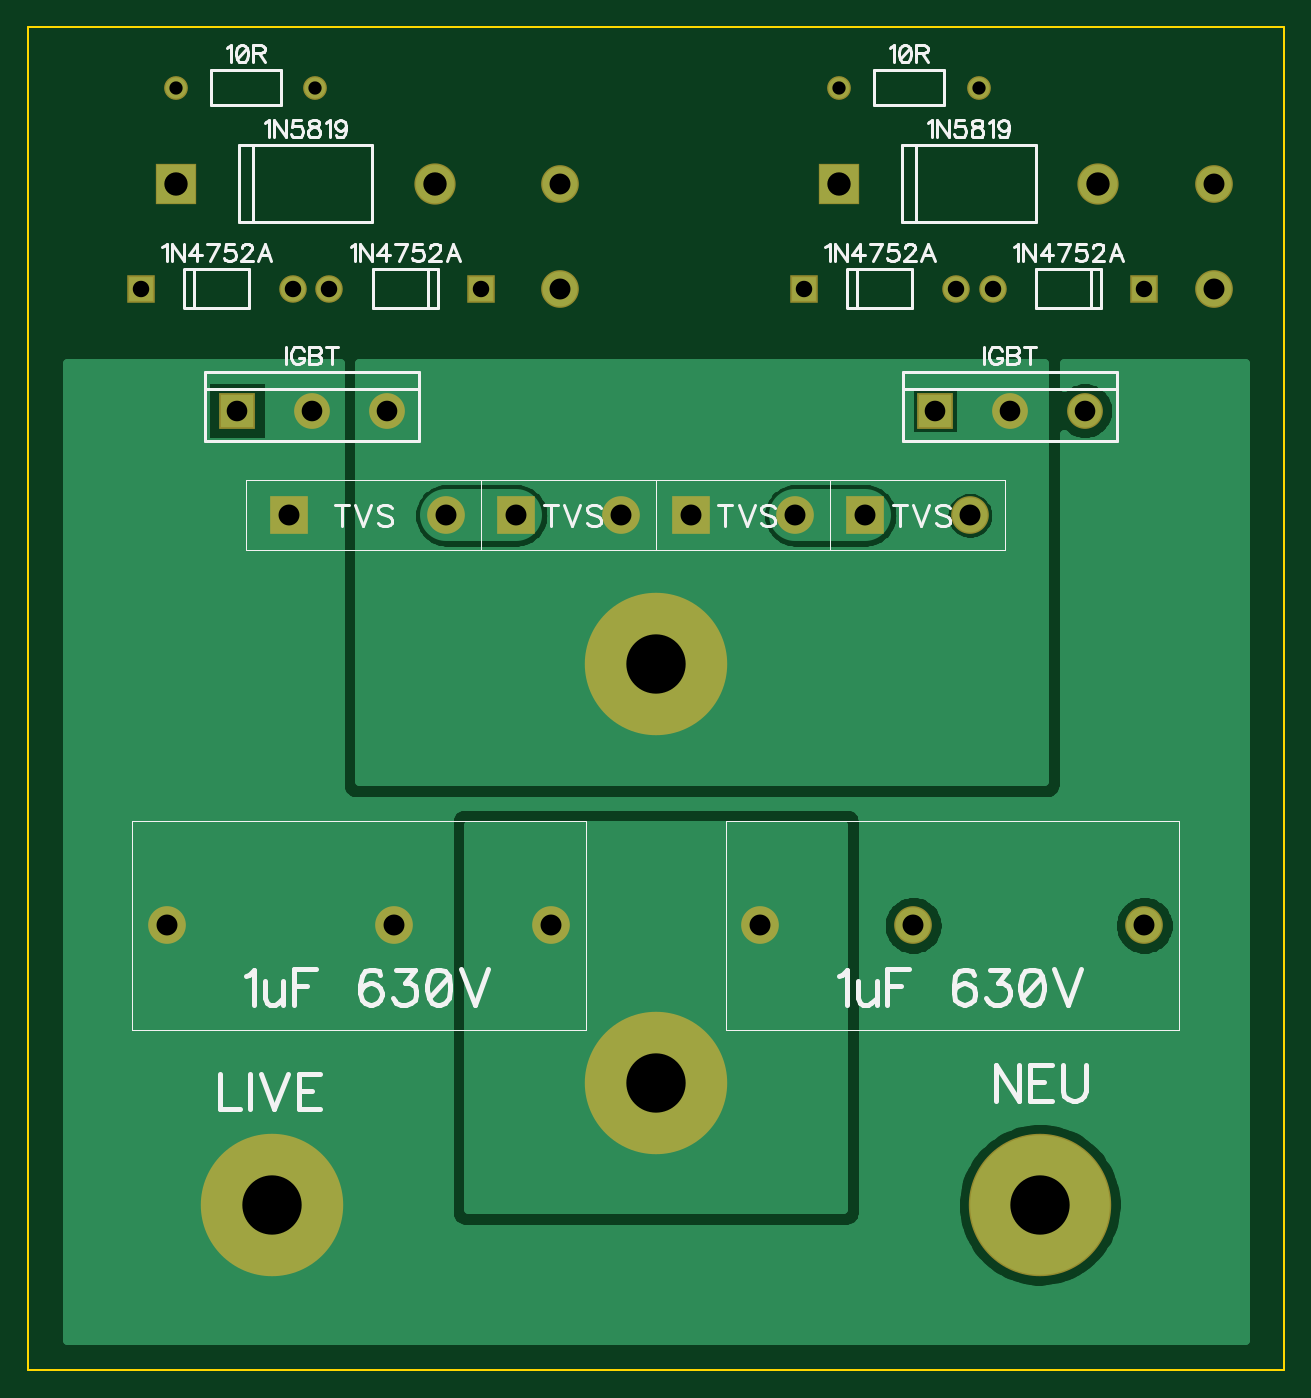
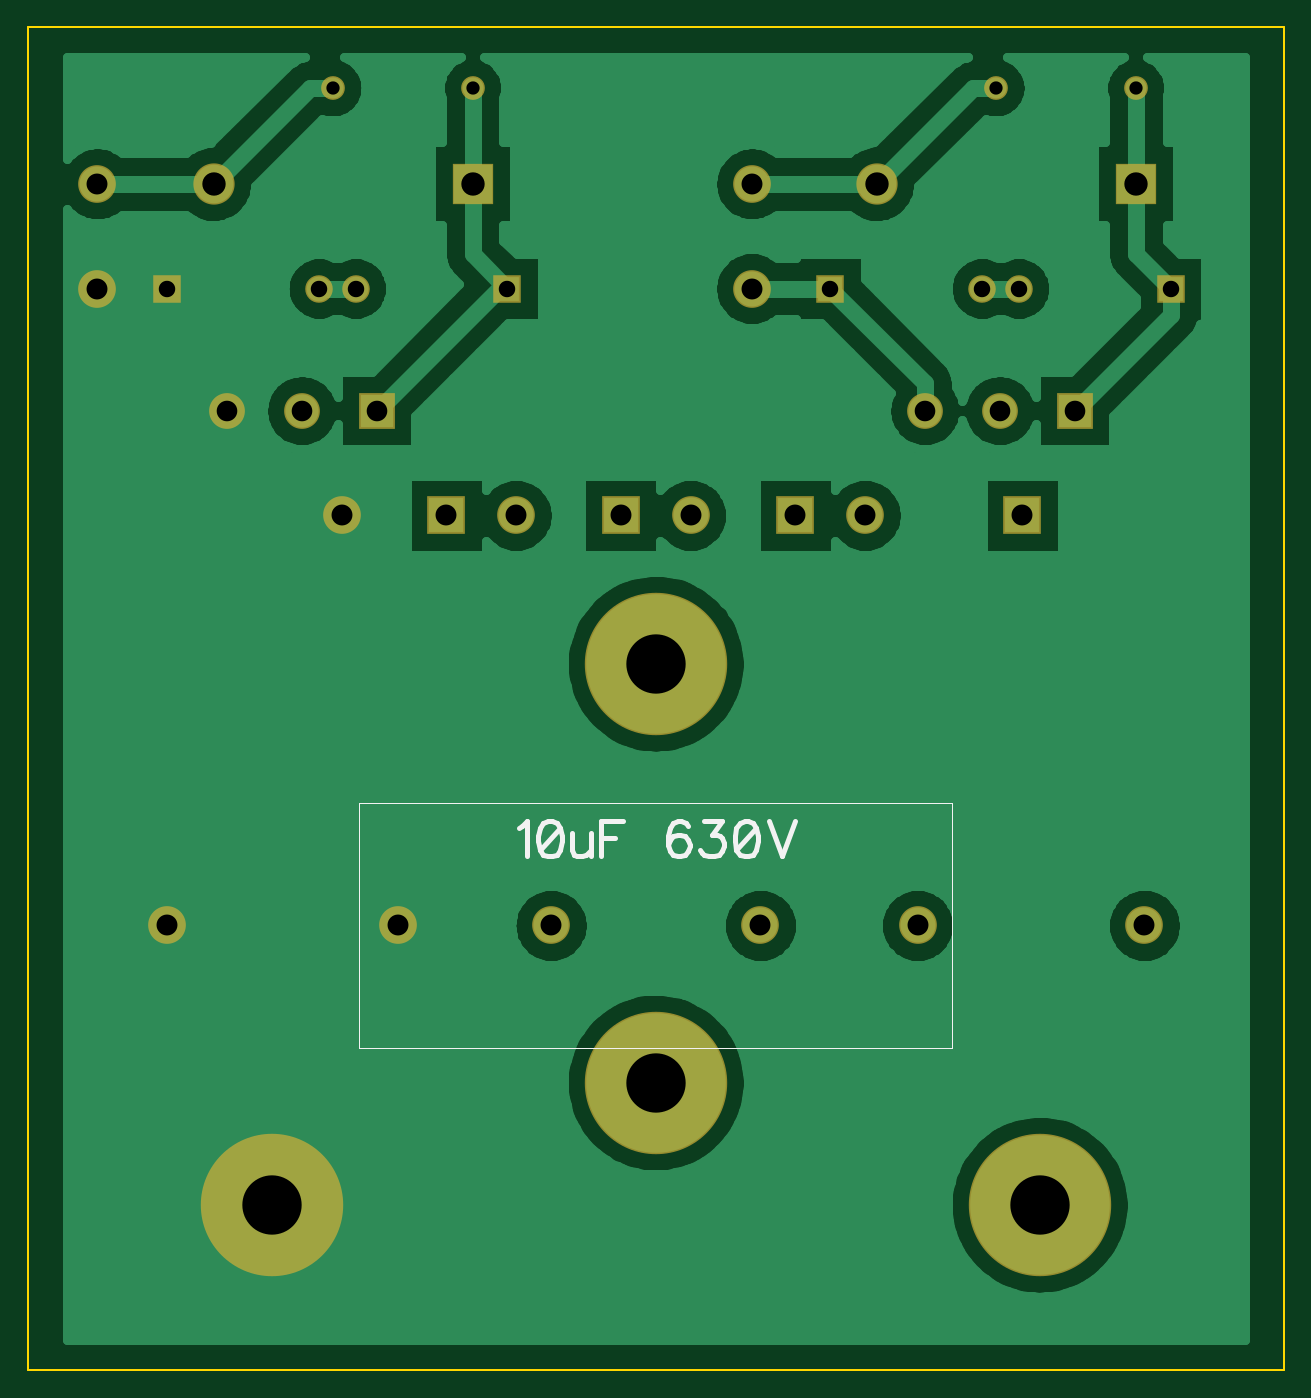
Circuit board: 9 layer files. Board 91.4 x 97.8 mm.
- outline: BoardOutline.gbr (285 bytes)
- bottom_copper: Bottom.gbr (50523 bytes)
- bottom_mask: BottomMask.gbr (1298 bytes)
- bottom_silk: BottomSilk.gbr (2142 bytes)
- drill: Through.drl (913 bytes)
- top_copper: Top.gbr (26535 bytes)
- top_mask: TopMask.gbr (1295 bytes)
- paste: TopPaste.gbr (186 bytes)
- top_silk: TopSilk.gbr (17528 bytes)

=== outline: BoardOutline.gbr ===
G04 DipTrace 3.1.0.1*
G04 BoardOutline.gbr*
%MOIN*%
G04 #@! TF.FileFunction,Profile*
G04 #@! TF.Part,Single*
%ADD11C,0.006*%
%FSLAX26Y26*%
G04*
G70*
G90*
G75*
G01*
G04 BoardOutline*
%LPD*%
X3994000Y394000D2*
D11*
Y4244000D1*
X394000D1*
Y394000D1*
X3994000D1*
M02*

=== bottom_copper: Bottom.gbr (50523 bytes, source omitted) ===
=== bottom_mask: BottomMask.gbr ===
G04 DipTrace 3.1.0.1*
G04 BottomMask.gbr*
%MOIN*%
G04 #@! TF.FileFunction,Soldermask,Bot*
G04 #@! TF.Part,Single*
%ADD38C,0.102488*%
%ADD40R,0.102488X0.102488*%
%ADD42C,0.068*%
%ADD44C,0.068*%
%ADD46C,0.408*%
%ADD48R,0.108X0.108*%
%ADD50C,0.108*%
%ADD52C,0.118236*%
%ADD54R,0.118236X0.118236*%
%ADD56C,0.078866*%
%ADD58R,0.078866X0.078866*%
%FSLAX26Y26*%
G04*
G70*
G90*
G75*
G01*
G04 BotMask*
%LPD*%
D58*
X719000Y3494000D3*
D56*
X1154039D3*
D58*
X1694000D3*
D56*
X1258961D3*
D58*
X2619000D3*
D56*
X3054039D3*
D58*
X3594000D3*
D56*
X3158961D3*
D54*
X2719000Y3794000D3*
D52*
X3460732D3*
D54*
X819000D3*
D52*
X1560732D3*
D50*
X1594000Y2844000D3*
D48*
X1144000D3*
D50*
X2094000D3*
D48*
X1794000D3*
D50*
X2594000D3*
D48*
X2294000D3*
D50*
X3094000D3*
D48*
X2794000D3*
D50*
X1444000Y1669000D3*
X2931500D3*
X1919000Y3794000D3*
X3794000Y3494000D3*
D46*
X2194000Y2419000D3*
Y1219000D3*
D50*
X1894000Y1669000D3*
X794000D3*
X3594000D3*
X2494000D3*
D46*
X1094000Y869000D3*
X3294000D3*
D50*
X1919000Y3494000D3*
X3794000Y3794000D3*
D44*
X1219000Y4069000D3*
D42*
X819000D3*
D44*
X3119000D3*
D42*
X2719000D3*
D40*
X994000Y3144000D3*
D38*
X1208567D3*
X1423134D3*
D40*
X2994000D3*
D38*
X3208567D3*
X3423134D3*
M02*

=== bottom_silk: BottomSilk.gbr ===
G04 DipTrace 3.1.0.1*
G04 BottomSilk.gbr*
%MOIN*%
G04 #@! TF.FileFunction,Legend,Bot*
G04 #@! TF.Part,Single*
%ADD19C,0.001312*%
%ADD61C,0.015439*%
%FSLAX26Y26*%
G04*
G70*
G90*
G75*
G01*
G04 BotSilk*
%LPD*%
X1344000Y2019000D2*
D19*
X3044000D1*
Y1319000D1*
X1344000D1*
Y2019000D1*
X2585765Y1948568D2*
D61*
X2576148Y1953432D1*
X2561778Y1967691D1*
Y1867322D1*
X2502159Y1967691D2*
X2516529Y1962938D1*
X2526146Y1948568D1*
X2530899Y1924692D1*
Y1910321D1*
X2526146Y1886445D1*
X2516529Y1872075D1*
X2502159Y1867322D1*
X2492653D1*
X2478283Y1872075D1*
X2468777Y1886445D1*
X2463913Y1910321D1*
Y1924692D1*
X2468777Y1948568D1*
X2478283Y1962938D1*
X2492653Y1967691D1*
X2502159D1*
X2468777Y1948568D2*
X2526146Y1886445D1*
X2433034Y1934308D2*
Y1886445D1*
X2428281Y1872185D1*
X2418664Y1867322D1*
X2404294D1*
X2394788Y1872185D1*
X2380418Y1886445D1*
Y1934308D2*
Y1867322D1*
X2287306Y1967802D2*
X2349539D1*
Y1867322D1*
Y1919938D2*
X2311293D1*
X2101856Y1953432D2*
X2106609Y1962938D1*
X2120979Y1967691D1*
X2130485D1*
X2144855Y1962938D1*
X2154472Y1948568D1*
X2159225Y1924692D1*
Y1900815D1*
X2154472Y1881692D1*
X2144855Y1872075D1*
X2130485Y1867322D1*
X2125732D1*
X2111472Y1872075D1*
X2101856Y1881692D1*
X2097102Y1896062D1*
Y1900815D1*
X2101856Y1915185D1*
X2111472Y1924692D1*
X2125732Y1929445D1*
X2130485D1*
X2144855Y1924692D1*
X2154472Y1915185D1*
X2159225Y1900815D1*
X2056607Y1967691D2*
X2004101D1*
X2032730Y1929445D1*
X2018360D1*
X2008854Y1924692D1*
X2004101Y1919938D1*
X1999237Y1905568D1*
Y1896062D1*
X2004101Y1881692D1*
X2013607Y1872075D1*
X2027977Y1867322D1*
X2042347D1*
X2056607Y1872075D1*
X2061360Y1876939D1*
X2066224Y1886445D1*
X1939619Y1967691D2*
X1953989Y1962938D1*
X1963605Y1948568D1*
X1968359Y1924692D1*
Y1910321D1*
X1963605Y1886445D1*
X1953989Y1872075D1*
X1939619Y1867322D1*
X1930112D1*
X1915742Y1872075D1*
X1906236Y1886445D1*
X1901372Y1910321D1*
Y1924692D1*
X1906236Y1948568D1*
X1915742Y1962938D1*
X1930112Y1967691D1*
X1939619D1*
X1906236Y1948568D2*
X1963605Y1886445D1*
X1870493Y1967802D2*
X1832247Y1867322D1*
X1794000Y1967802D1*
M02*

=== drill: Through.drl (913 bytes, source withheld) ===
=== top_copper: Top.gbr (26535 bytes, source omitted) ===
=== top_mask: TopMask.gbr ===
G04 DipTrace 3.1.0.1*
G04 TopMask.gbr*
%MOIN*%
G04 #@! TF.FileFunction,Soldermask,Top*
G04 #@! TF.Part,Single*
%ADD38C,0.102488*%
%ADD40R,0.102488X0.102488*%
%ADD42C,0.068*%
%ADD44C,0.068*%
%ADD46C,0.408*%
%ADD48R,0.108X0.108*%
%ADD50C,0.108*%
%ADD52C,0.118236*%
%ADD54R,0.118236X0.118236*%
%ADD56C,0.078866*%
%ADD58R,0.078866X0.078866*%
%FSLAX26Y26*%
G04*
G70*
G90*
G75*
G01*
G04 TopMask*
%LPD*%
D58*
X719000Y3494000D3*
D56*
X1154039D3*
D58*
X1694000D3*
D56*
X1258961D3*
D58*
X2619000D3*
D56*
X3054039D3*
D58*
X3594000D3*
D56*
X3158961D3*
D54*
X2719000Y3794000D3*
D52*
X3460732D3*
D54*
X819000D3*
D52*
X1560732D3*
D50*
X1594000Y2844000D3*
D48*
X1144000D3*
D50*
X2094000D3*
D48*
X1794000D3*
D50*
X2594000D3*
D48*
X2294000D3*
D50*
X3094000D3*
D48*
X2794000D3*
D50*
X1444000Y1669000D3*
X2931500D3*
X1919000Y3794000D3*
X3794000Y3494000D3*
D46*
X2194000Y2419000D3*
Y1219000D3*
D50*
X1894000Y1669000D3*
X794000D3*
X3594000D3*
X2494000D3*
D46*
X1094000Y869000D3*
X3294000D3*
D50*
X1919000Y3494000D3*
X3794000Y3794000D3*
D44*
X1219000Y4069000D3*
D42*
X819000D3*
D44*
X3119000D3*
D42*
X2719000D3*
D40*
X994000Y3144000D3*
D38*
X1208567D3*
X1423134D3*
D40*
X2994000D3*
D38*
X3208567D3*
X3423134D3*
M02*

=== paste: TopPaste.gbr ===
G04 DipTrace 3.1.0.1*
G04 TopPaste.gbr*
%MOIN*%
G04 #@! TF.FileFunction,Paste,Top*
G04 #@! TF.Part,Single*
%FSLAX26Y26*%
G04*
G70*
G90*
G75*
G01*
G04 TopPaste*
%LPD*%
M02*

=== top_silk: TopSilk.gbr (17528 bytes, source omitted) ===
